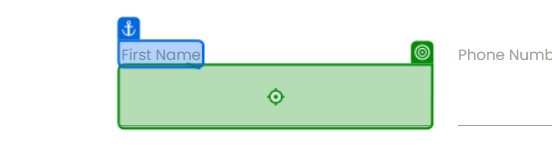
Task: Start with a blank project to design a new task automation
Workflow: Main

Step 1: type "[CurrentRow.ByField("First Name")]" into the text box in window 'Rpa Challenge' (chrome.exe)

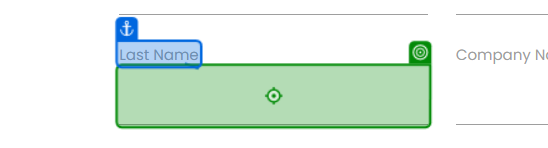
Step 2: type "[CurrentRow.ByField("Last Name ")]" into the text box '2eFj9' in window 'Rpa Challenge' (chrome.exe)

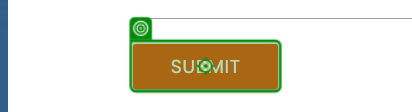
Step 3: click on the text box 'Submit' in window 'Rpa Challenge' (chrome.exe)
